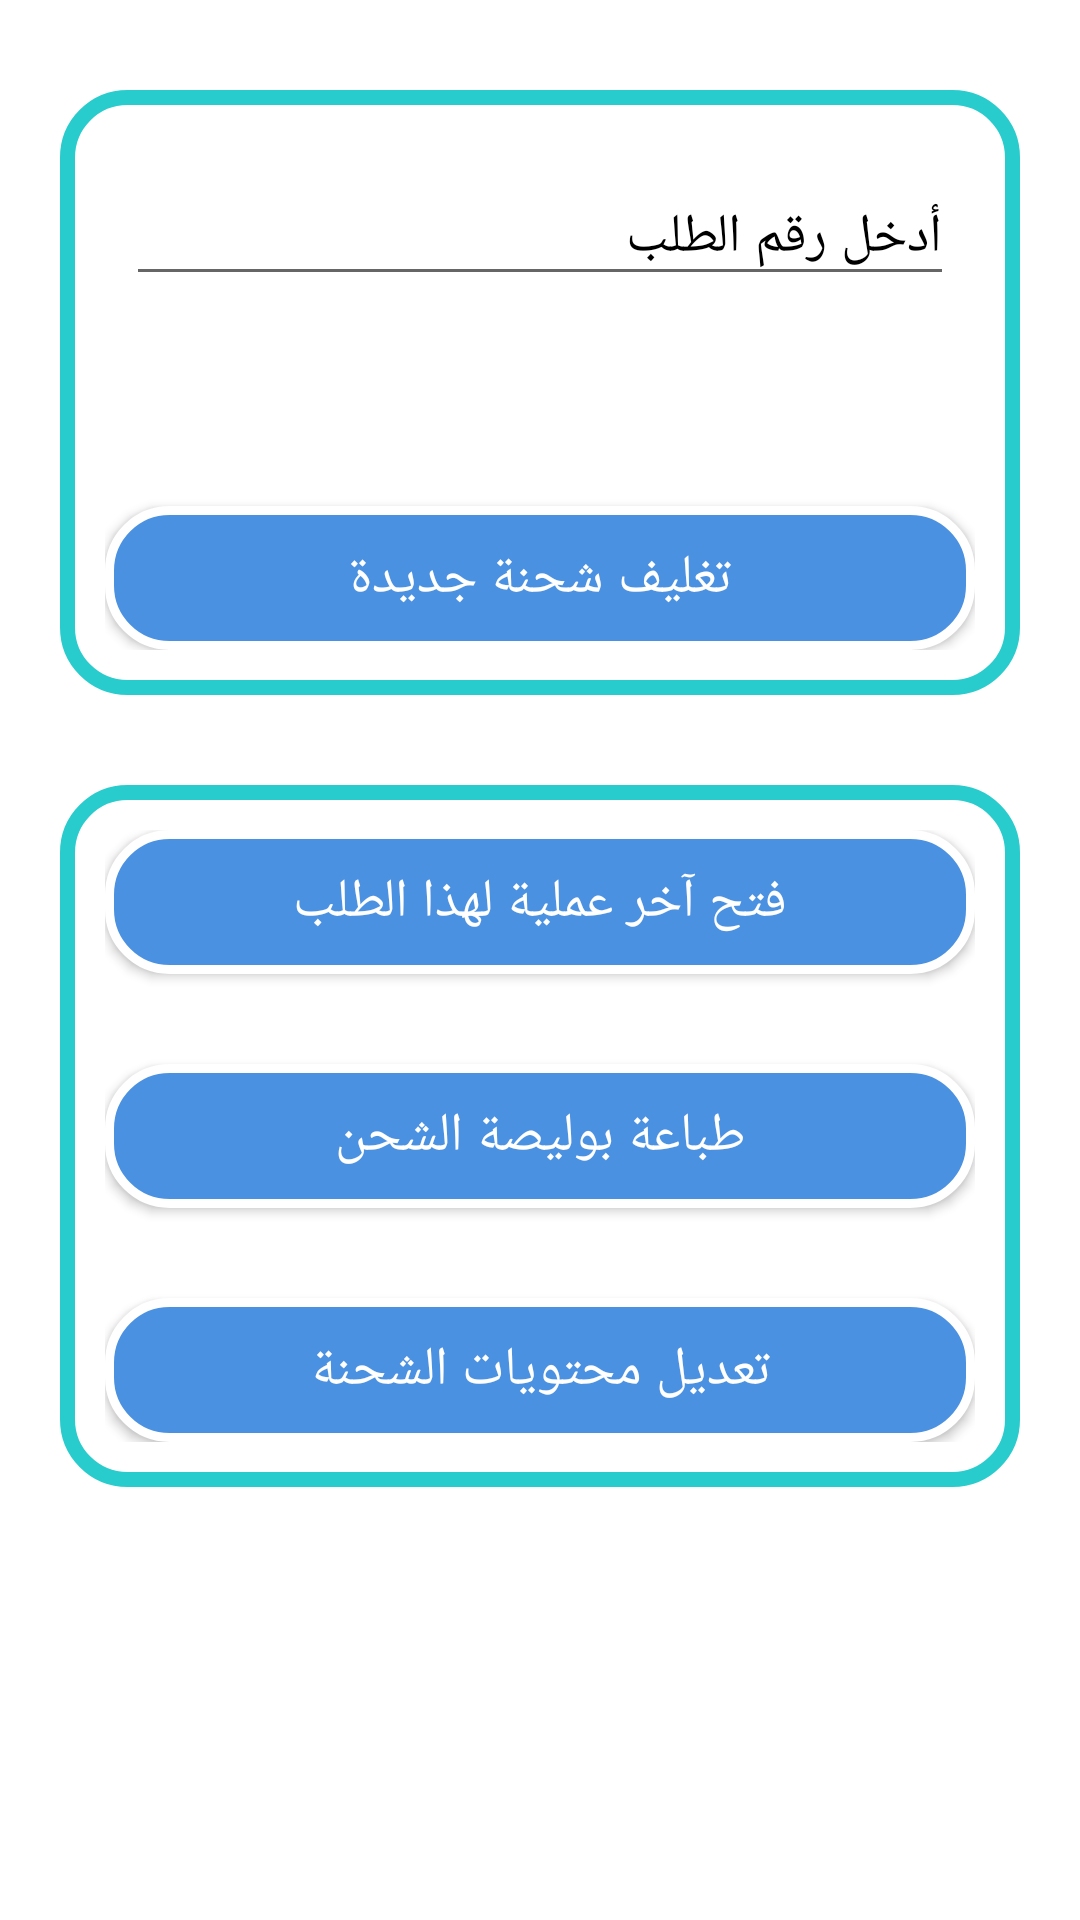

Layout XML and referenced resources for this Android screen:
<!-- AndroidManifest.xml: application theme AppTheme -->
<!-- res/layout/activity_get_order_data.xml -->
<?xml version="1.0" encoding="utf-8"?>
<ScrollView xmlns:android="http://schemas.android.com/apk/res/android"
    xmlns:app="http://schemas.android.com/apk/res-auto"
    xmlns:tools="http://schemas.android.com/tools"
    android:layout_width="match_parent"
    android:layout_height="match_parent"
    android:orientation="vertical"
    android:gravity="center"
    android:background="@color/main_background_color"
    tools:context=".UI.GetOrderDatactivity"

        >
<LinearLayout
        android:layout_width="match_parent"
        android:layout_height="match_parent"
        android:orientation="vertical"
        android:gravity="center"
        android:background="@color/main_background_color"
        android:paddingStart="20dp"
    android:paddingEnd="20dp">


        <LinearLayout
            android:layout_width="match_parent"
            android:layout_height="wrap_content"
            android:orientation="vertical"
            android:layout_marginTop="30dp"
            android:background="@drawable/groubeshap"
            android:padding="15dp">

                <com.google.android.material.textfield.TextInputLayout
                    android:id="@+id/textInputLayout1"
                    android:layout_width="match_parent"
                    android:layout_height="wrap_content"
                    android:padding="2dp"
                    android:textColorHint="@color/txt_color_hint"

                    >
                        <EditText
                            android:id="@+id/edit_magentoorder"
                            android:layout_width="match_parent"
                            android:layout_height="wrap_content"
                            android:hint="@string/txt_enter_number"
                            android:inputType="text"
                            android:textColor="@color/txt_color"
                            android:textColorHint="@color/txt_color_hint"
                            android:textSize="@dimen/font_size_for_text_of_app"
                            android:layout_marginEnd="5dp"
                            android:layout_marginStart="5dp"
                            />
                </com.google.android.material.textfield.TextInputLayout>

                <ProgressBar
                    android:id="@+id/prog_loading_magentoorder"
                    android:layout_width="wrap_content"
                    android:layout_height="wrap_content"
                    android:visibility="invisible"
                    android:layout_gravity="center_horizontal"
                    android:layout_marginTop="5dp"
                    android:layout_marginBottom="15dp"/>


                <Button
                    android:id="@+id/btn_loading_new_purchase_order"
                    android:layout_width="match_parent"
                    android:layout_height="wrap_content"
                    android:text="@string/loadnewOrder"
                    android:background="@drawable/buttonshap"
                    android:textColor="@color/textcolor_btns"
                    android:paddingEnd="20dp"
                    android:paddingStart="20dp"
                    android:textSize="@dimen/font_size_for_button_of_app"
                    />
        </LinearLayout>

        <LinearLayout
            android:layout_width="match_parent"
            android:layout_height="wrap_content"
            android:orientation="vertical"
            android:background="@drawable/groubeshap"
            android:layout_marginTop="30dp"
            android:padding="15dp"
           >

                <Button
                    android:id="@+id/btn_loading_last_purchase_order"
                    android:layout_width="match_parent"
                    android:layout_height="wrap_content"
                    android:text="@string/loadlastOrder"
                    android:background="@drawable/buttonshap"
                    android:textColor="@color/textcolor_btns"
                    android:paddingEnd="20dp"
                    android:paddingStart="20dp"
                    android:textSize="@dimen/font_size_for_button_of_app"
                    />

           <Button
            android:id="@+id/btn_print_awb"
            android:layout_width="match_parent"
            android:layout_height="wrap_content"
            android:text="@string/print"
            android:background="@drawable/buttonshap"
            android:textColor="@color/textcolor_btns"
            android:paddingEnd="20dp"
            android:paddingStart="20dp"
            android:textSize="@dimen/font_size_for_button_of_app"
               android:layout_marginTop="30dp"
               />

        <Button
            android:id="@+id/btn_edit_packages"
            android:layout_width="match_parent"
            android:layout_height="wrap_content"
            android:layout_marginTop="30dp"
            android:background="@drawable/buttonshap"
            android:paddingStart="20dp"
            android:paddingEnd="20dp"
            android:text="@string/edit1"
            android:textColor="@color/textcolor_btns"
            android:textSize="@dimen/font_size_for_button_of_app"
            />
        </LinearLayout>



</LinearLayout>
</ScrollView>
<!-- resources referenced by this layout -->
<resources>
  <color name="main_background_color">#FFFFFF</color>
  <color name="textcolor_btns">#FFFFFF</color>
  <color name="txt_color">#656565</color>
  <color name="txt_color_hint">#000000</color>
  <dimen name="font_size_for_button_of_app">18sp</dimen>
  <dimen name="font_size_for_text_of_app">18sp</dimen>
  <!-- drawable buttonshap (drawable) -->
  <?xml version="1.0" encoding="utf-8"?>
  <ripple xmlns:android="http://schemas.android.com/apk/res/android"
      xmlns:tools="http://schemas.android.com/tools"
      android:color="@color/white"
      tools:targetApi="lollipop"> 
      <item android:id="@android:id/background">
          <shape xmlns:android="http://schemas.android.com/apk/res/android"
              android:shape="rectangle">
  
              <solid android:color="@color/btn_bg_drawable" />
  
              <stroke
                  android:width="3dp"
                  android:color="@color/white" />
              <corners android:radius="20dp" />
          </shape>
      </item>
  </ripple>
  <!-- drawable groubeshap (drawable) -->
  <?xml version="1.0" encoding="utf-8"?>
  <shape xmlns:android="http://schemas.android.com/apk/res/android">
      <corners android:radius="20dp"/>
      <stroke android:color="@color/loaddata_groupe"
          android:width="5dp"/>
  </shape>
  <string name="edit1">تعديل محتويات الشحنة</string>
  <string name="loadlastOrder">فتح آخر عملية لهذا الطلب</string>
  <string name="loadnewOrder">تغليف شحنة جديدة</string>
  <string name="print">طباعة بوليصة الشحن</string>
  <string name="txt_enter_number">أدخل رقم الطلب</string>
  <style name="AppTheme" parent="Theme.AppCompat.Light.DarkActionBar">
          
          <item name="colorPrimary">@color/colorPrimary</item>
          <item name="colorPrimaryDark">@color/colorPrimaryDark</item>
          <item name="colorAccent">@color/colorAccent</item>
          <item name="android:typeface">serif</item>
      </style>
  <color name="white">#FFFFFF</color>
  <color name="btn_bg_drawable">#4B91E2</color>
  <color name="loaddata_groupe">#28CCCC</color>
  <color name="colorPrimary">#4B91E2</color>
  <color name="colorPrimaryDark">#417FC6</color>
  <color name="colorAccent">#605959</color>
</resources>
